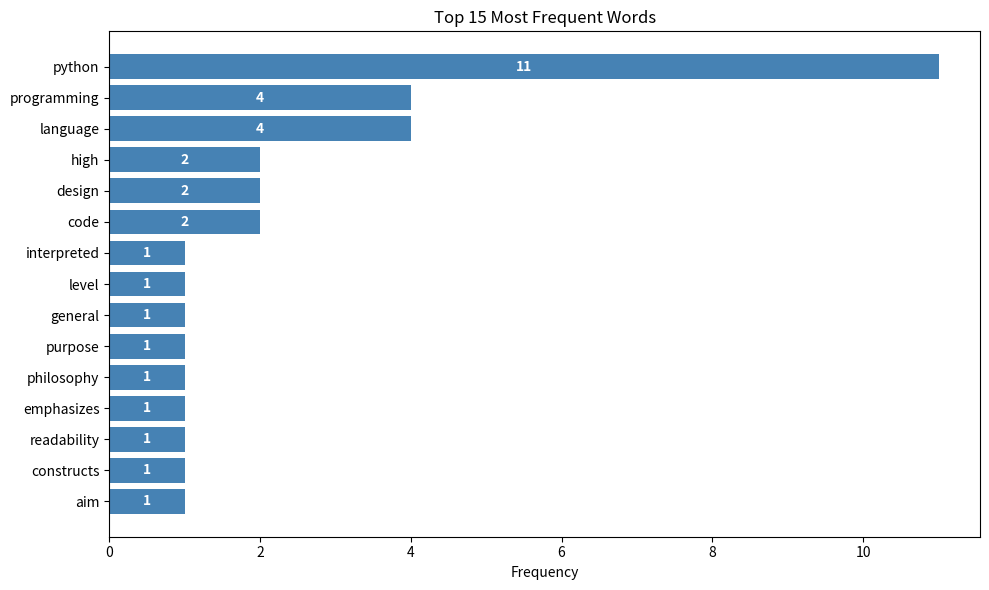

Write the Python code that produced this figure.
"""
Project: Word Frequency Visualizer
What it does: Analyzes word frequencies in text and creates visualizations.
Shows which words are most common using bar charts and a text-based word cloud.
Useful for understanding the key topics in a document.

Install: pip install matplotlib (for bar chart)
Run: python 38_word_frequency_viz.py
Run: python 38_word_frequency_viz.py --file document.txt --top 20
"""

import re
import os
import argparse
from collections import Counter

SAMPLE_TEXT = """
Python is an interpreted high-level general-purpose programming language.
Python's design philosophy emphasizes code readability, and its language
constructs aim to help programmers write clear, logical code for small and
large-scale projects. Python is dynamically typed and garbage-collected.
It supports multiple programming paradigms, including structured, object-oriented
and functional programming. Python is often described as a batteries included
language due to its comprehensive standard library.

Python was created by Guido van Rossum and first released in 1991. In 2000,
Python 2.0 was released. Python 3.0 was released in 2008. Python 3 was
designed to rectify certain design flaws in the language. Python consistently
ranks as one of the most popular programming languages. Python is widely used
in scientific computing, data analysis, machine learning, web development,
and systems scripting. Python developers are in high demand worldwide.
"""

STOP_WORDS = {
    "a","an","the","and","or","but","in","on","at","to","for","of","with",
    "by","from","is","are","was","were","be","been","have","has","had",
    "do","does","did","will","would","could","should","that","this","it",
    "its","as","not","than","like","about","after","before","often","among",
    "while","also","both","such","due","its","were","been","he","she","his",
    "her","they","their","we","our","i","you","your","my","which","who",
    "into","within","without","including","designed","released","created",
}


def count_words(text, min_length=3):
    """Count word frequencies, excluding stop words and short words."""
    words = re.findall(r"\b[a-zA-Z]+\b", text.lower())
    # Keep only words that:
    # 1. Are not stop words
    # 2. Are at least min_length characters
    meaningful = [w for w in words
                  if w not in STOP_WORDS and len(w) >= min_length]
    return Counter(meaningful)


def text_bar_chart(word_counts, top_n=15):
    """Print a horizontal bar chart of word frequencies using ASCII characters."""
    top    = word_counts.most_common(top_n)
    max_ct = top[0][1] if top else 1
    bar_w  = 40  # max bar width in characters

    print(f"\n  Word Frequency Chart (top {top_n}):\n")
    print(f"  {'WORD':<20} {'COUNT':>5}  FREQUENCY BAR")
    print("  " + "─" * 65)

    for word, count in top:
        bar_len = int(bar_w * count / max_ct)
        bar     = "█" * bar_len

        # Color-code by frequency
        if count == max_ct:
            color = "\033[93m"   # gold for top word
        elif count >= max_ct * 0.6:
            color = "\033[92m"   # green for frequent
        else:
            color = "\033[36m"   # cyan for less frequent
        RST = "\033[0m"

        print(f"  {word:<20} {count:>5}  {color}{bar}{RST} {count}")


def text_word_cloud(word_counts, top_n=30, width=60):
    """
    Generate a simple text-based word cloud.
    More frequent words appear larger (by repeating the word).
    In a real word cloud, font size represents frequency.
    Here we repeat words to simulate different sizes.
    """
    top     = word_counts.most_common(top_n)
    max_ct  = top[0][1] if top else 1

    print(f"\n  Text Word Cloud (top {top_n} words):\n")
    print("  " + "─" * width)

    # Build word cloud content with size proportional to frequency
    cloud_words = []
    for word, count in top:
        # Repeat the word proportionally to its frequency
        size = max(1, int(count / max_ct * 3))
        cloud_words.extend([word.upper() if size == 3 else word] * size)

    import random
    random.shuffle(cloud_words)

    # Wrap into lines
    line    = "  "
    for word in cloud_words:
        if len(line) + len(word) + 1 > width:
            print(line)
            line = "  " + word + "  "
        else:
            line += word + "  "
    if line.strip():
        print(line)

    print("  " + "─" * width)


def matplotlib_chart(word_counts, top_n=15):
    """Create a proper bar chart using matplotlib."""
    try:
        import matplotlib.pyplot as plt

        top    = word_counts.most_common(top_n)
        words  = [w for w, _ in top]
        counts = [c for _, c in top]

        # Create horizontal bar chart (easier to read word labels)
        plt.figure(figsize=(10, 6))
        bars = plt.barh(words[::-1], counts[::-1], color="steelblue")  # reverse for top-to-bottom

        # Add count labels inside bars
        for bar, count in zip(bars, counts[::-1]):
            plt.text(bar.get_width() / 2, bar.get_y() + bar.get_height()/2,
                     str(count), va="center", ha="center", color="white", fontweight="bold")

        plt.title(f"Top {top_n} Most Frequent Words")
        plt.xlabel("Frequency")
        plt.tight_layout()
        plt.savefig("word_frequency.png")
        plt.close()
        print(f"\n  Bar chart saved: word_frequency.png")

        import os
        os.remove("word_frequency.png")

    except ImportError:
        print("\n  (matplotlib not available — install with: pip install matplotlib)")


# ── Main ─────────────────────────────────────────────────────────────────────
parser = argparse.ArgumentParser(description="Visualize word frequencies in text")
parser.add_argument("--file", help="Text file to analyze")
parser.add_argument("--top",  type=int, default=15, help="Top N words to show")
args = parser.parse_args()

print("=== Word Frequency Visualizer ===\n")

if args.file and os.path.exists(args.file):
    with open(args.file) as f:
        text = f.read()
    print(f"Analyzing: {args.file}")
else:
    print("Using built-in sample text about Python.\n")
    text = SAMPLE_TEXT

word_counts = count_words(text)

print(f"  Total unique words (after filtering): {len(word_counts)}")
print(f"  Most common: {word_counts.most_common(3)}")

# Show text-based visualizations (no install needed)
text_bar_chart(word_counts, top_n=args.top)
text_word_cloud(word_counts, top_n=25)

# Show matplotlib chart if available
matplotlib_chart(word_counts, top_n=args.top)
